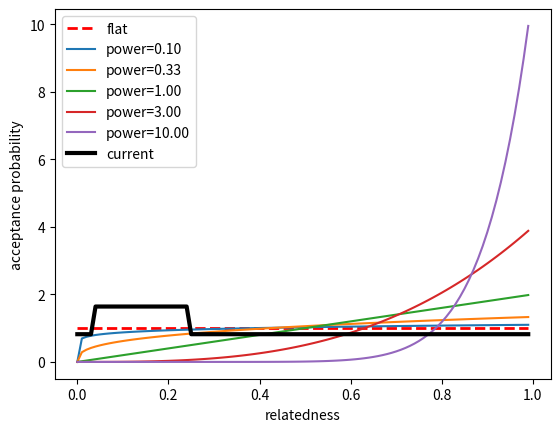

Write the Python code that produced this figure.
import matplotlib.pyplot as plt
import numpy as np


def area(a):
    """
    calculate area under curve y = x^a between[0, 1]
    """
    return 1 / (a + 1)


def x_a(x):
    return np.power(x, a)


def y_orig(x: np.ndarray):
    """
    if (!sim_relatedness)
            return T;
    if (child.index % 2 == 0)
            return T;

    prob = parent1.relatedness(parent2);
    if ((prob > 1.0 / 32) & (prob < 1.0 / 4))
        return T;
    else
        return sample(c(T, F), size=1, replace=T, weights=c(1, 999));
    """
    sel = (x > 1.0 / 32) & (x < 1.0 / 4)
    y = np.ones(x.shape)
    y[sel] = 0.5 + 0.5
    y[~sel] = 0.5 + 0.5 * 0.001
    return y


def area_orig():
    L = (1 / 4) - (1 / 32)
    area = L * (0.5 + 0.5) + (1 - L) * (0.5 + 0.5 * 0.001)
    return area


fig, ax = plt.subplots()
for a in [0, 1 / 10, 1 / 3, 1, 3, 10, "current"]:
    x = np.arange(0, 1, 0.01)
    if a == "current":
        y = y_orig(x) / area_orig()
        ax.plot(x, y, "k", lw=3, label="current")
    else:
        y = x_a(x) / area(a)
        if a != 0:
            ax.plot(x, y, label=f"power={a:.2f}")
        else:
            ax.plot(x, y, "r--", lw=2, label=f"flat")

    ax.set_xlabel("relatedness")
    ax.set_ylabel("acceptance probability")
ax.legend()

fig.savefig("relatedness_transform.pdf")

